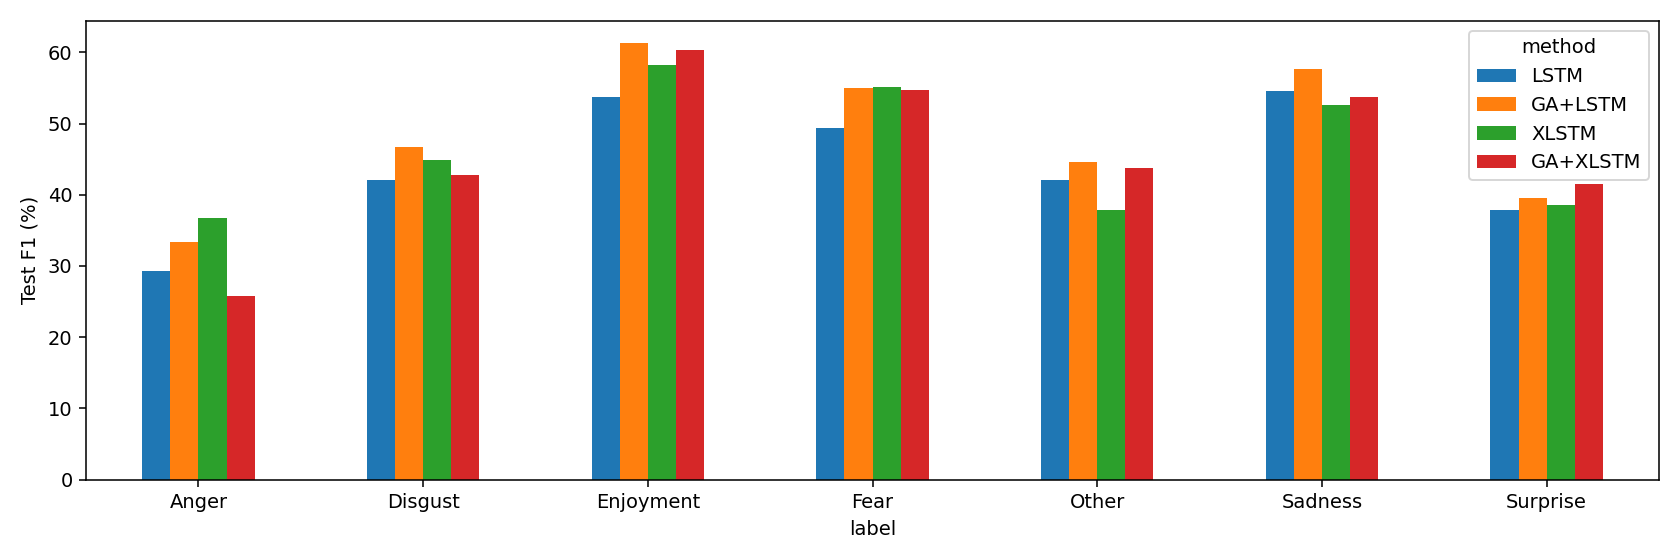

Data behind this chart, as committed beside it:
method, label, f1_mean, f1_std
LSTM, Anger, 0.2935, 0.07498
LSTM, Disgust, 0.4213, 0.0321
LSTM, Enjoyment, 0.5379, 0.04458
LSTM, Fear, 0.4935, 0.03173
LSTM, Other, 0.4208, 0.002941
LSTM, Sadness, 0.5451, 0.06714
LSTM, Surprise, 0.3786, 0.04854
GA+LSTM, Anger, 0.333, 0.01145
GA+LSTM, Disgust, 0.4676, 0.02759
GA+LSTM, Enjoyment, 0.6134, 0.01353
GA+LSTM, Fear, 0.5502, 0.03107
GA+LSTM, Other, 0.4456, 0.02
GA+LSTM, Sadness, 0.5772, 0.05234
GA+LSTM, Surprise, 0.3955, 0.04393
XLSTM, Anger, 0.3678, 0.02652
XLSTM, Disgust, 0.4487, 0.02127
XLSTM, Enjoyment, 0.5822, 0.007013
XLSTM, Fear, 0.5515, 0.03177
XLSTM, Other, 0.3793, 0.01082
XLSTM, Sadness, 0.5254, 0.02704
XLSTM, Surprise, 0.3856, 0.02494
GA+XLSTM, Anger, 0.2578, 0.01267
GA+XLSTM, Disgust, 0.4275, 0.0517
GA+XLSTM, Enjoyment, 0.6032, 0.02121
GA+XLSTM, Fear, 0.5466, 0.04407
GA+XLSTM, Other, 0.4381, 0.04256
GA+XLSTM, Sadness, 0.5369, 0.02661
GA+XLSTM, Surprise, 0.4148, 0.0749
